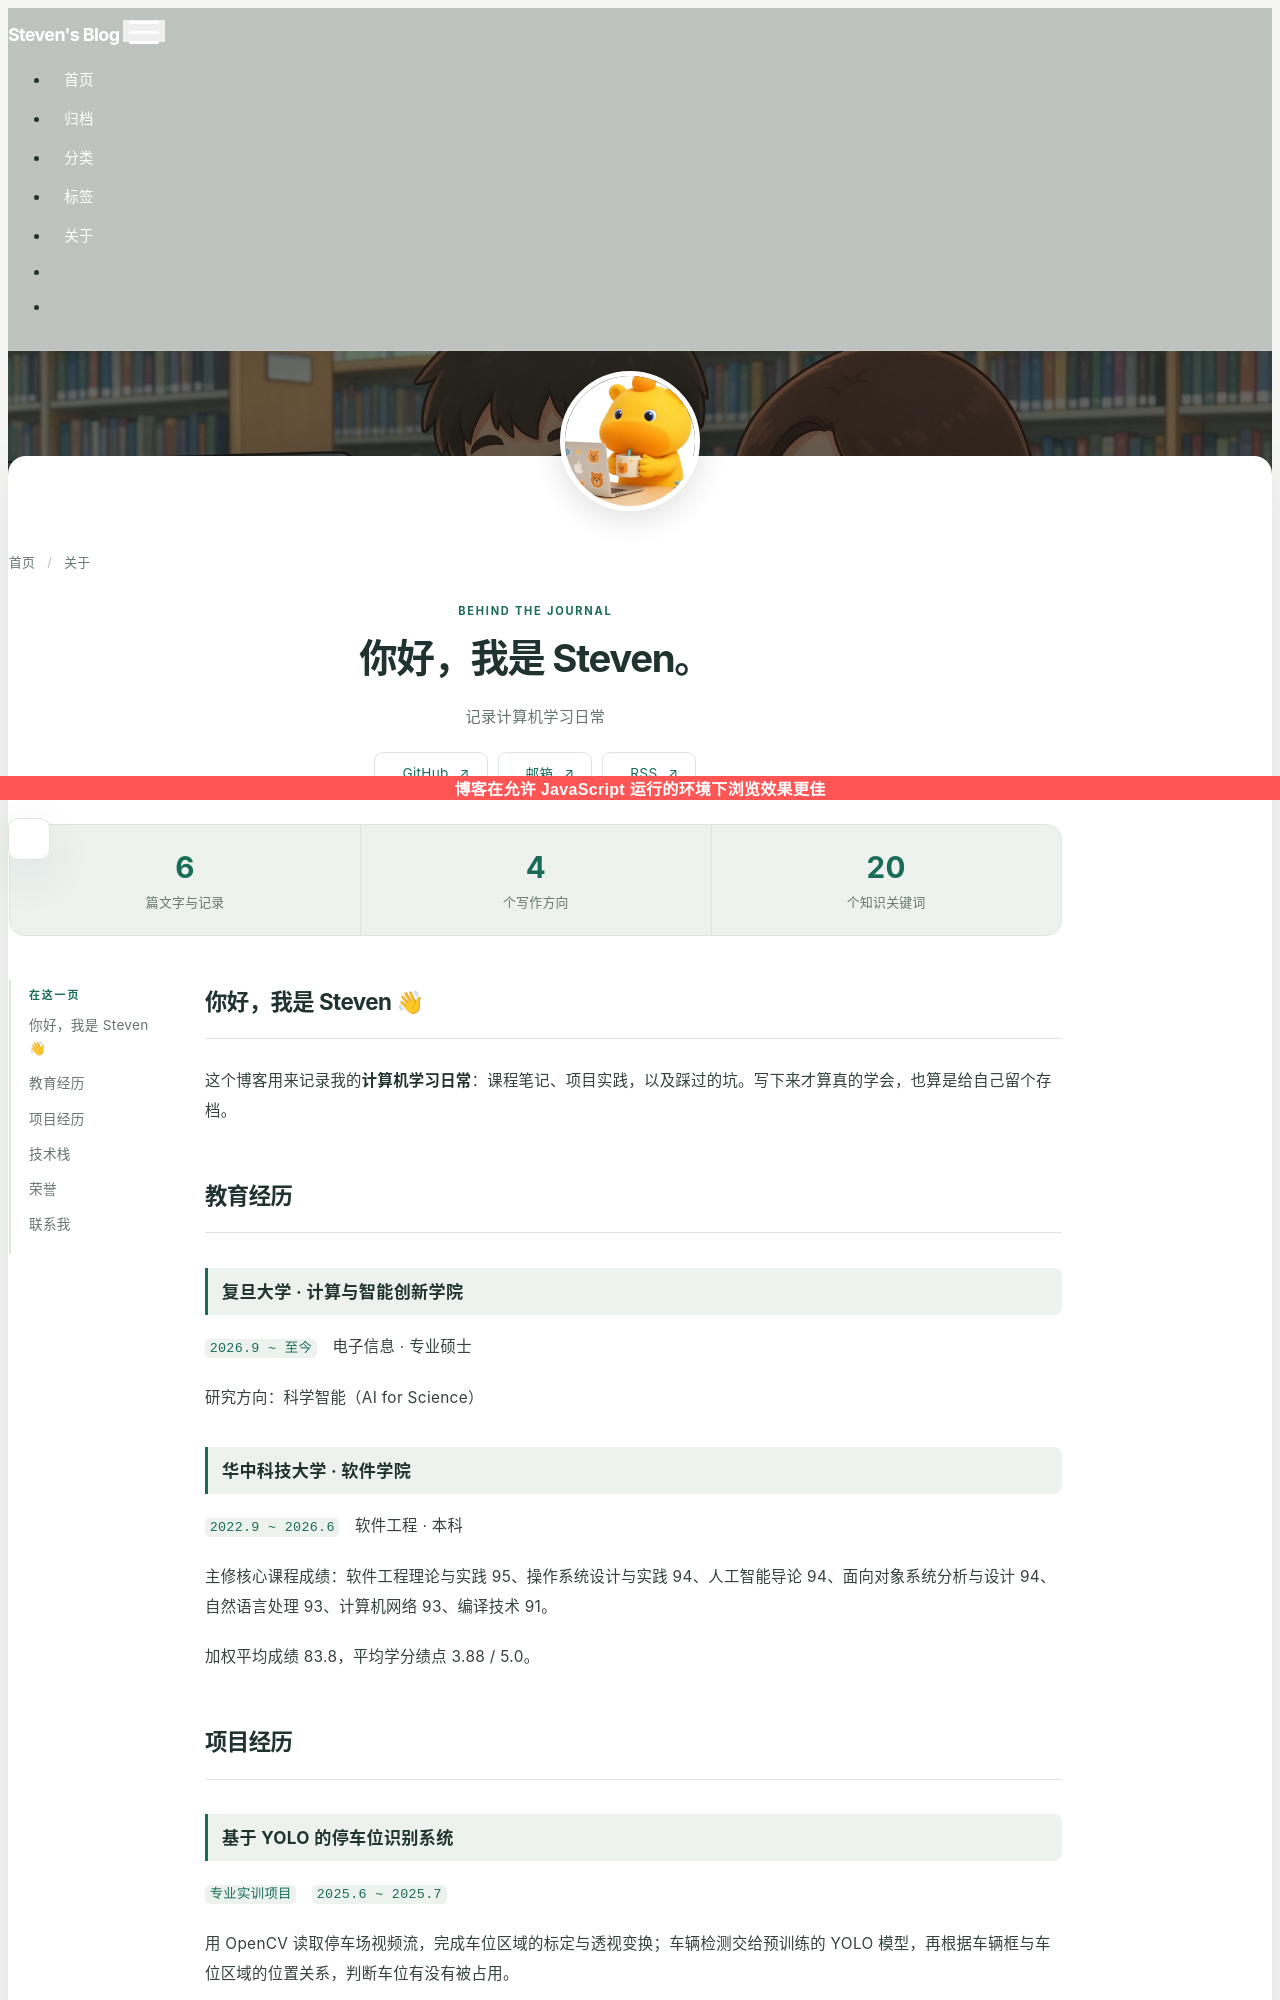

repository: CPLASF2049/steven2004.github.io · page: about/index.html · generator: jekyll

---
title: 关于
date: 2026-02-25 12:00:00
layout: about
comments: false
description: Steven 的个人主页：教育经历、项目经历与技术栈。记录计算机学习日常。
---

## 你好，我是 Steven 👋

这个博客用来记录我的**计算机学习日常**：课程笔记、项目实践，以及踩过的坑。写下来才算真的学会，也算是给自己留个存档。

## 教育经历

### 复旦大学 · 计算与智能创新学院

`2026.9 ~ 至今`　电子信息 · 专业硕士

研究方向：科学智能（AI for Science）

### 华中科技大学 · 软件学院

`2022.9 ~ 2026.6`　软件工程 · 本科

主修核心课程成绩：软件工程理论与实践 95、操作系统设计与实践 94、人工智能导论 94、面向对象系统分析与设计 94、自然语言处理 93、计算机网络 93、编译技术 91。

加权平均成绩 83.8，平均学分绩点 3.88 / 5.0。

## 项目经历

### 基于 YOLO 的停车位识别系统

`专业实训项目`　`2025.6 ~ 2025.7`

用 OpenCV 读取停车场视频流，完成车位区域的标定与透视变换；车辆检测交给预训练的 YOLO 模型，再根据车辆框与车位区域的位置关系，判断车位有没有被占用。

这条「检测 — 定位 — 判断」的链路，和智能驾驶里自动泊车、车位线识别的感知任务同源，也是我第一次把一套视觉算法完整落到能跑起来的系统上。
